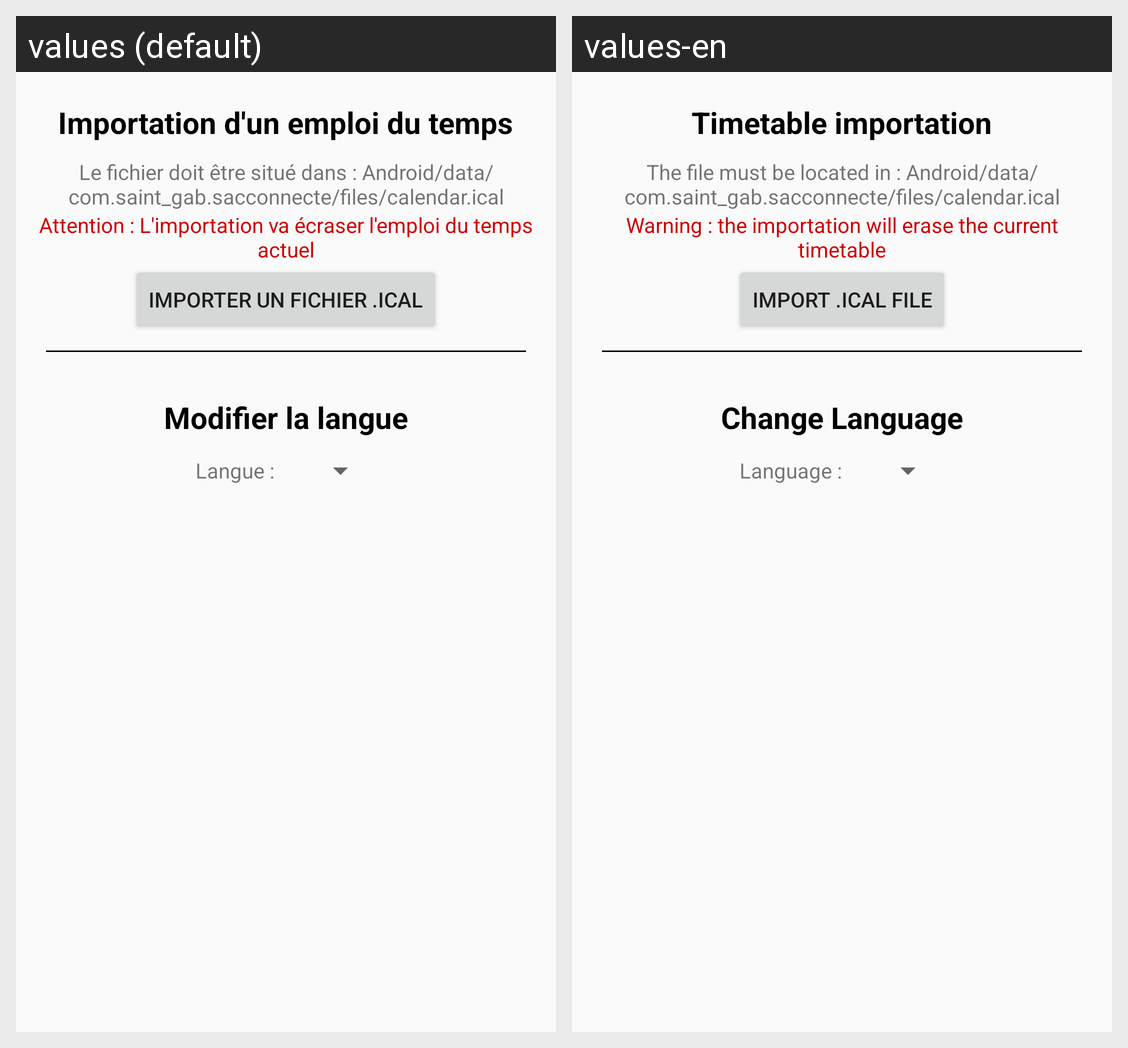

Strings drawn on this Android screen and how each of the app's shown locales translates them:
Android screen res/layout/fragment_settings.xml rendered under 2 locales, left to right: values (default), values-en. Device: Nexus 5 (rendered at 1080×1920; each locale shown at half size, 540×960, under a caption strip naming it); theme AppTheme.
Strings drawn on this screen, with the default value and each locale's value (text and hints the layout hard-codes, and strings that could not be matched under every locale, appear in the picture but are not listed):

fragment_settings_timetable_importation
  values: Importation d'un emploi du temps
  values-en: Timetable importation

fragment_settings_file_location
  values: Le fichier doit être situé dans : Android/data/com.saint_gab.sacconnecte/files/calendar.ical
  values-en: The file must be located in : Android/data/com.saint_gab.sacconnecte/files/calendar.ical

fragment_settings_warning
  values: Attention : L'importation va écraser l'emploi du temps actuel
  values-en: Warning : the importation will erase the current timetable

fragment_settings_import_button
  values: Importer un fichier .ical
  values-en: Import .ical file

fragment_settings_language_title
  values: Modifier la langue
  values-en: Change Language

fragment_settings_choose_langague
  values: Langue :
  values-en: Language :
